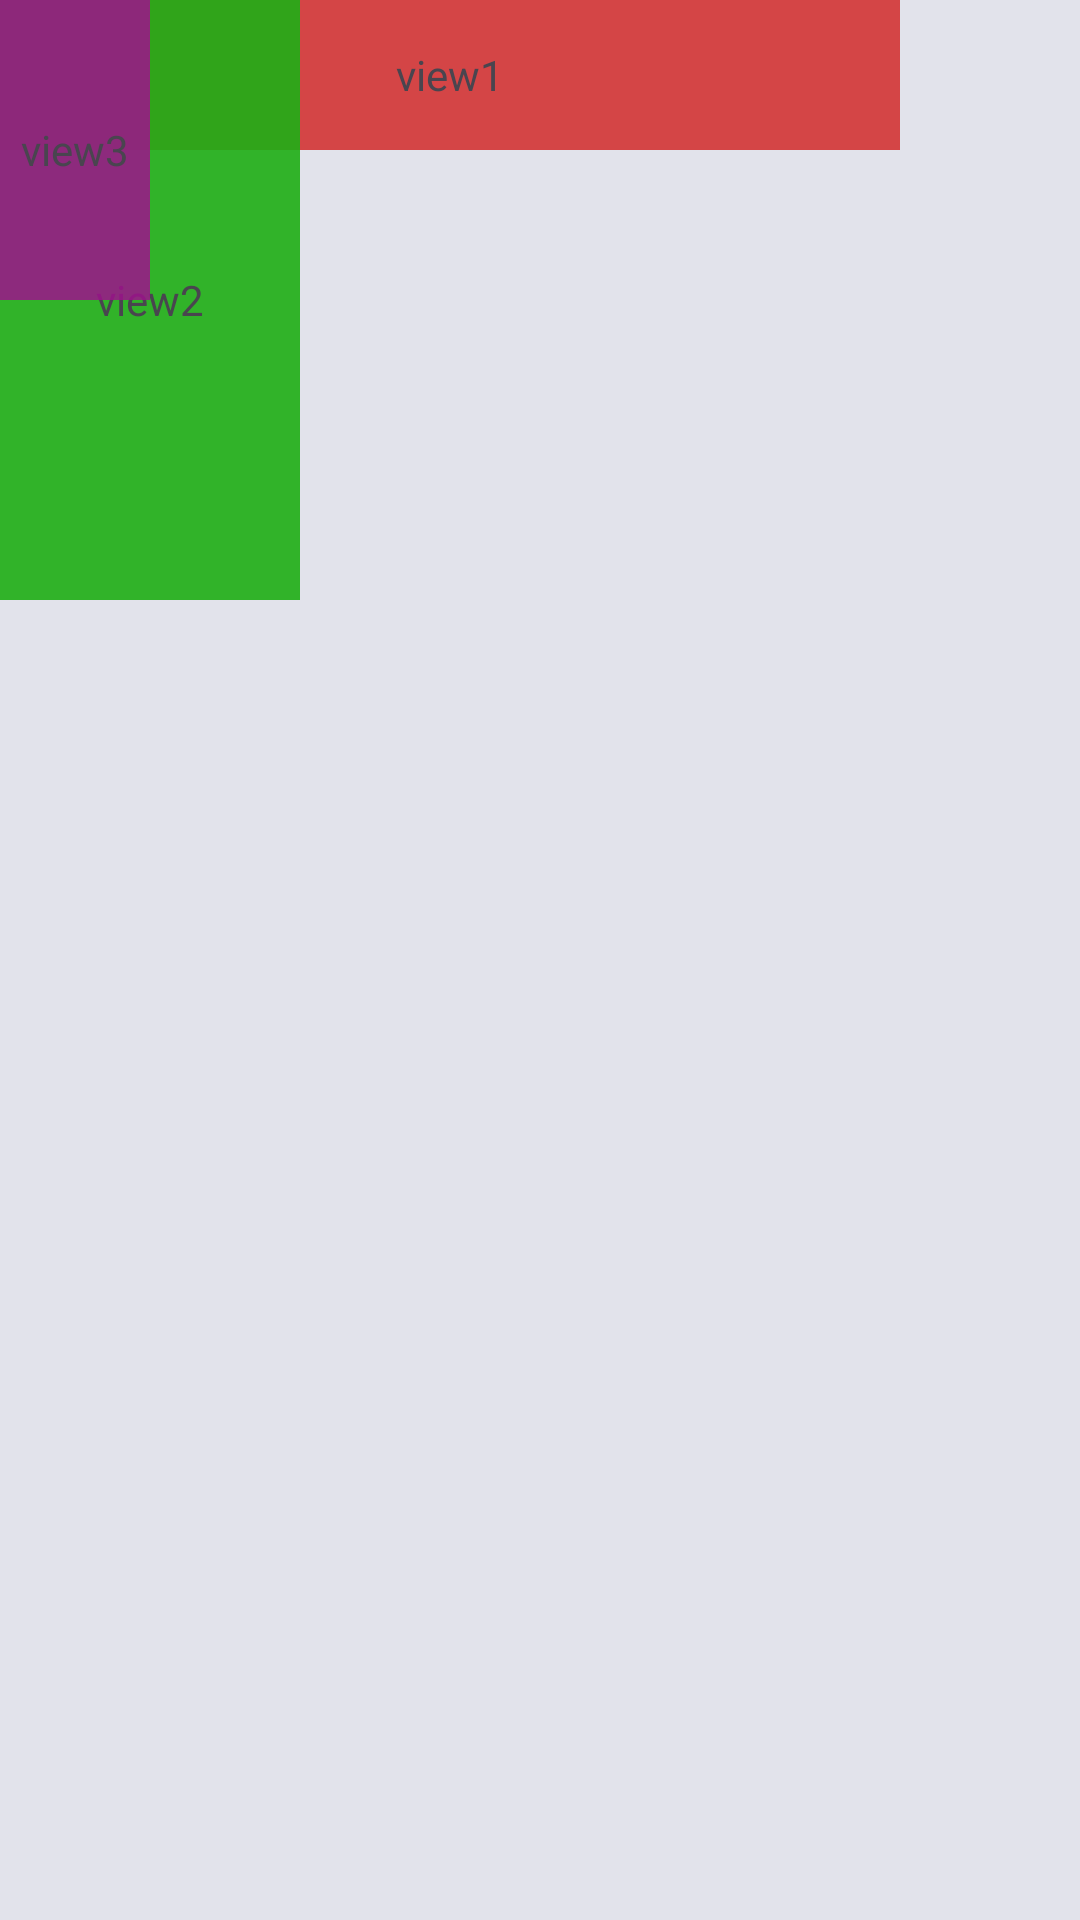

Here is an Android app screen rendered from its layout file. Give the layout XML and the strings, colors and styles it references.
<!-- AndroidManifest.xml: application theme Theme.Design.Light.NoActionBar -->
<!-- res/layout/relative_layout.xml -->
<?xml version="1.0" encoding="utf-8"?>
<RelativeLayout xmlns:android="http://schemas.android.com/apk/res/android"
    android:layout_width="match_parent"
    android:layout_height="match_parent"
    android:layout_margin="8dp"
    android:background="#e2e3eb">

    <TextView
        android:id="@+id/view1"
        android:text="view1"
        android:gravity="center"
        android:layout_width="300dp"
        android:layout_height="50dp"
        android:background="#e8d33636" />

    <TextView
        android:id="@+id/view2"
        android:text="view2"
        android:gravity="center"
        android:layout_width="100dp"
        android:layout_height="200dp"
        android:background="#e71faf15" />
    <TextView
        android:id="@+id/view3"
        android:text="view3"
        android:gravity="center"
        android:layout_width="50dp"
        android:layout_height="100dp"
        android:background="#d4a00f8f" />

</RelativeLayout>
<!-- resources referenced by this layout -->
<resources>
  <style name="Theme.Design.Light.NoActionBar" parent="Base.Theme.Design.Light.NoActionBar" />
  <style name="Base.Theme.Design.Light.NoActionBar" parent="Theme.Material3.DayNight.NoActionBar">
          
          
      </style>
</resources>
